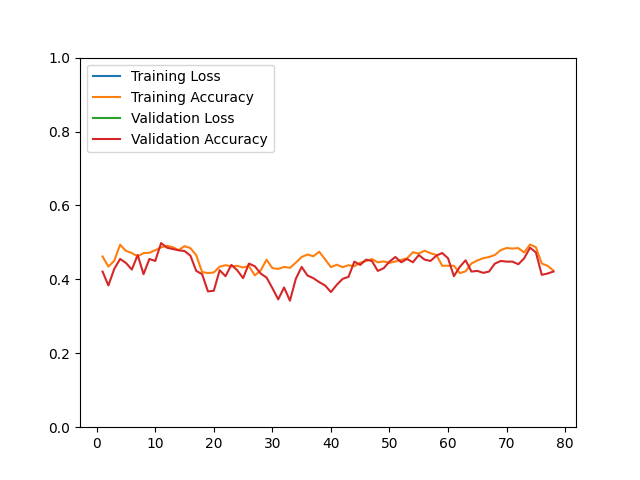

The data file committed next to this chart (first rows):
epoch, loss, acc, val_loss, val_acc
1, 6758, 0.4620, 8467, 0.4211
2, 8918, 0.4345, 8899, 0.3835
3, 8704, 0.4505, 8472, 0.4283
4, 8105, 0.4937, 8187, 0.4552
5, 9186, 0.4772, 8996, 0.4444
6, 9582, 0.4712, 9730, 0.4265
7, 9982, 0.4620, 8881, 0.4659
8, 9880, 0.4710, 10133, 0.4140
9, 9764, 0.4720, 8777, 0.4552
10, 9079, 0.4788, 8690, 0.4498
11, 8687, 0.4866, 8307, 0.4982
12, 8099, 0.4911, 7725, 0.4857
13, 8288, 0.4871, 7264, 0.4821
14, 8048, 0.4792, 6942, 0.4785
15, 7819, 0.4899, 6746, 0.4767
16, 7693, 0.4846, 6720, 0.4642
17, 7748, 0.4652, 7431, 0.4229
18, 8767, 0.4200, 7328, 0.4140
19, 8653, 0.4170, 7902, 0.3674
20, 8553, 0.4186, 7967, 0.3692
21, 8300, 0.4343, 6981, 0.4247
22, 8056, 0.4383, 7506, 0.4086
23, 7959, 0.4353, 6807, 0.4391
24, 8259, 0.4365, 7015, 0.4247
25, 8279, 0.4322, 7297, 0.4032
26, 7849, 0.4361, 6462, 0.4427
27, 8065, 0.4108, 6398, 0.4355
28, 7862, 0.4240, 6274, 0.4158
29, 6603, 0.4531, 6341, 0.4050
30, 7551, 0.4304, 7093, 0.3763
31, 7686, 0.4284, 7527, 0.3459
32, 7375, 0.4336, 7274, 0.3781
33, 7448, 0.4312, 7581, 0.3423
34, 7267, 0.4451, 7093, 0.4014
35, 7016, 0.4606, 6971, 0.4337
36, 7369, 0.4672, 7575, 0.4104
37, 7324, 0.4626, 7427, 0.4032
38, 7085, 0.4748, 7861, 0.3925
39, 7555, 0.4543, 8095, 0.3835
40, 7802, 0.4332, 7780, 0.3656
41, 7640, 0.4395, 7454, 0.3853
42, 8071, 0.4330, 9394, 0.4014
43, 9696, 0.4383, 9696, 0.4068
44, 10161, 0.4357, 8858, 0.4480
45, 9357, 0.4451, 8308, 0.4391
46, 9009, 0.4497, 7949, 0.4534
47, 9056, 0.4549, 8154, 0.4498
48, 9218, 0.4461, 8764, 0.4229
49, 9255, 0.4485, 8912, 0.4301
50, 9266, 0.4447, 7816, 0.4480
51, 9421, 0.4483, 8506, 0.4606
52, 9648, 0.4527, 8977, 0.4462
53, 9411, 0.4569, 8143, 0.4552
54, 8805, 0.4734, 8263, 0.4462
55, 8940, 0.4698, 7817, 0.4659
56, 8753, 0.4776, 7955, 0.4534
57, 9007, 0.4706, 8044, 0.4498
58, 8891, 0.4662, 8733, 0.4642
59, 9676, 0.4369, 8703, 0.4713
60, 9948, 0.4369, 8587, 0.4570
... 18 more rows
